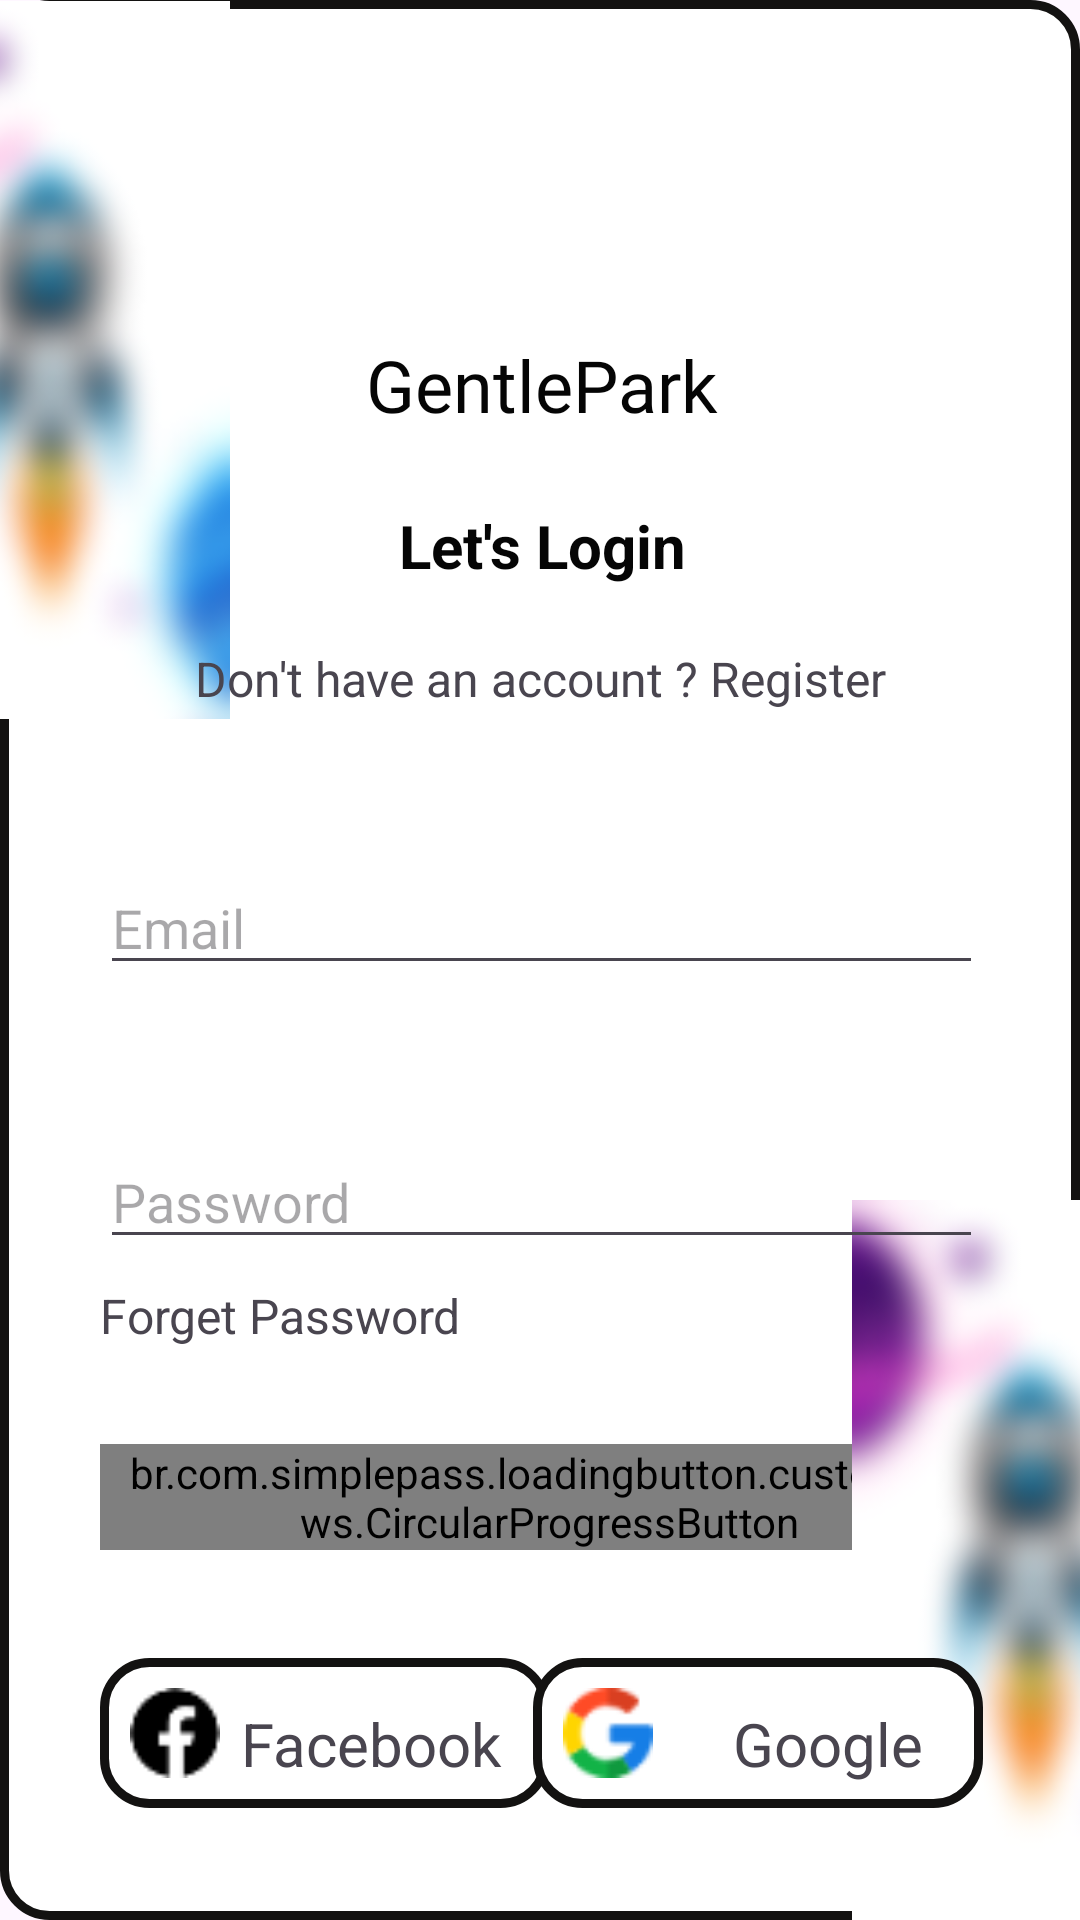

Produce the Android XML layout that renders to this screen, including the resource entries it uses.
<!-- AndroidManifest.xml: application theme Theme.GentlePark -->
<!-- res/layout/fragment_login.xml -->
<?xml version="1.0" encoding="utf-8"?>
<androidx.constraintlayout.widget.ConstraintLayout xmlns:android="http://schemas.android.com/apk/res/android"
    xmlns:app="http://schemas.android.com/apk/res-auto"
    xmlns:tools="http://schemas.android.com/tools"
    android:layout_width="match_parent"
    android:layout_height="match_parent"
    android:background="@drawable/btn_drawable2">


    <br.com.simplepass.loadingbutton.customViews.CircularProgressButton
        android:id="@+id/signin_id"
        android:layout_width="0dp"
        android:layout_height="wrap_content"
        android:layout_marginTop="32dp"
        android:background="@drawable/btn_drawable1"
        android:drawableLeft="@drawable/login_gp"
        android:paddingLeft="5dp"
        android:text="Sign In"
        android:textAllCaps="false"
        android:textColor="#F8F8F8"
        app:layout_constraintEnd_toStartOf="@+id/guideline7"
        app:layout_constraintHorizontal_bias="0.5"
        app:layout_constraintStart_toStartOf="@+id/guideline6"
        app:spinning_bar_color="@color/white"
        app:layout_constraintTop_toBottomOf="@+id/forget_password" />

    <TextView
        android:id="@+id/textView4"
        android:layout_width="wrap_content"
        android:layout_height="wrap_content"
        android:layout_marginTop="24dp"
        android:text="Let's Login"
        android:textColor="#050505"
        android:textSize="20sp"
        android:textStyle="bold"
        app:layout_constraintEnd_toEndOf="@+id/textView3"
        app:layout_constraintHorizontal_bias="0.517"
        app:layout_constraintStart_toStartOf="@+id/textView3"
        app:layout_constraintTop_toBottomOf="@+id/textView3" />

    <TextView
        android:id="@+id/textView3"
        android:layout_width="wrap_content"
        android:layout_height="wrap_content"
        android:layout_marginTop="112dp"
        android:fontFamily="@font/aclonica"
        android:text="GentlePark"
        android:textColor="#050505"
        android:textSize="24sp"
        app:layout_constraintEnd_toStartOf="@+id/guideline7"
        app:layout_constraintStart_toStartOf="@+id/guideline6"
        app:layout_constraintTop_toTopOf="parent" />

    <ImageView
        android:id="@+id/imageView5"
        android:layout_width="wrap_content"
        android:layout_height="wrap_content"
        app:layout_constraintEnd_toStartOf="@+id/guideline6"
        app:layout_constraintStart_toStartOf="parent"
        app:layout_constraintTop_toTopOf="parent"
        app:srcCompat="@drawable/gentle_park_logo" />

    <ImageView
        android:id="@+id/imageView"
        android:layout_width="wrap_content"
        android:layout_height="wrap_content"
        app:layout_constraintBottom_toBottomOf="parent"
        app:layout_constraintEnd_toEndOf="parent"
        app:layout_constraintStart_toStartOf="@+id/guideline7"
        app:srcCompat="@drawable/gentle_park_logo" />

    <androidx.constraintlayout.widget.Guideline
        android:id="@+id/guideline6"
        android:layout_width="wrap_content"
        android:layout_height="wrap_content"
        android:orientation="vertical"
        app:layout_constraintGuide_percent="0.09245742" />

    <androidx.constraintlayout.widget.Guideline
        android:id="@+id/guideline7"
        android:layout_width="wrap_content"
        android:layout_height="wrap_content"
        android:orientation="vertical"
        app:layout_constraintGuide_percent="0.91" />

    <TextView
        android:id="@+id/donot_have_account"
        android:layout_width="wrap_content"
        android:layout_height="wrap_content"
        android:layout_marginTop="20dp"
        android:text="Don't have an account ? Register"
        android:textSize="16sp"
        app:layout_constraintEnd_toStartOf="@+id/guideline7"
        app:layout_constraintHorizontal_bias="0.495"
        app:layout_constraintStart_toStartOf="@+id/guideline6"
        app:layout_constraintTop_toBottomOf="@+id/textView4" />

    <EditText
        android:id="@+id/editTextTextEmailAddress"
        android:layout_width="0dp"
        android:layout_height="wrap_content"
        android:layout_marginTop="50dp"
        android:ems="10"
        android:hint="Email"
        android:inputType="textEmailAddress"
        android:textColor="#171616"
        app:layout_constraintEnd_toStartOf="@+id/guideline7"
        app:layout_constraintStart_toStartOf="@+id/guideline6"
        app:layout_constraintTop_toBottomOf="@+id/donot_have_account" />

    <EditText
        android:id="@+id/editTextTextPassword"
        android:layout_width="0dp"
        android:layout_height="wrap_content"
        android:layout_marginTop="50dp"
        android:ems="10"
        android:hint="Password"
        android:inputType="textPassword"
        android:textColor="#171616"
        app:layout_constraintEnd_toStartOf="@+id/guideline7"
        app:layout_constraintStart_toStartOf="@+id/guideline6"
        app:layout_constraintTop_toBottomOf="@+id/editTextTextEmailAddress" />

    <TextView
        android:id="@+id/forget_password"
        android:layout_width="wrap_content"
        android:layout_height="wrap_content"
        android:layout_marginTop="8dp"
        android:text="Forget Password"
        android:textSize="16sp"
        app:layout_constraintEnd_toStartOf="@+id/guideline7"
        app:layout_constraintHorizontal_bias="0.0"
        app:layout_constraintStart_toStartOf="@+id/guideline6"
        app:layout_constraintTop_toBottomOf="@+id/editTextTextPassword" />

    <ImageView
        android:id="@+id/facebook_login"
        android:layout_width="150dp"
        android:layout_height="50dp"
        android:layout_marginTop="36dp"
        android:background="@drawable/btn_drawable2"
        android:padding="10dp"
        android:scaleType="fitStart"
        android:text="facebook"
        app:layout_constraintEnd_toStartOf="@+id/google_login_id"
        app:layout_constraintHorizontal_bias="0.0"
        app:layout_constraintStart_toStartOf="@+id/guideline6"
        app:layout_constraintTop_toBottomOf="@+id/signin_id"
        app:srcCompat="@drawable/facebook" />

    <TextView
        android:id="@+id/textView7"
        android:layout_width="wrap_content"
        android:layout_height="wrap_content"
        android:layout_marginEnd="16dp"
        android:text="Facebook"
        android:textSize="20sp"
        app:layout_constraintBottom_toBottomOf="@+id/facebook_login"
        app:layout_constraintEnd_toEndOf="@+id/facebook_login"
        app:layout_constraintTop_toTopOf="@+id/facebook_login"
        app:layout_constraintVertical_bias="0.652" />

    <ImageView
        android:id="@+id/google_login_id"
        android:layout_width="150dp"
        android:layout_height="50dp"
        android:background="@drawable/btn_drawable2"
        android:padding="10dp"
        android:scaleType="fitStart"
        app:layout_constraintBottom_toBottomOf="@+id/facebook_login"
        app:layout_constraintEnd_toStartOf="@+id/guideline7"
        app:layout_constraintTop_toTopOf="@+id/facebook_login"
        app:srcCompat="@drawable/google" />

    <TextView
        android:id="@+id/textView5"
        android:layout_width="wrap_content"
        android:layout_height="wrap_content"
        android:layout_marginEnd="20dp"
        android:text="Google"
        android:textSize="20sp"
        app:layout_constraintBottom_toBottomOf="@+id/google_login_id"
        app:layout_constraintEnd_toStartOf="@+id/guideline7"
        app:layout_constraintTop_toTopOf="@+id/google_login_id"
        app:layout_constraintVertical_bias="0.652" />


</androidx.constraintlayout.widget.ConstraintLayout>
<!-- resources referenced by this layout -->
<resources>
  <!-- drawable btn_drawable1 (drawable) -->
  <?xml version="1.0" encoding="utf-8"?>
  <shape xmlns:android="http://schemas.android.com/apk/res/android">
  
      <solid
          android:color="#1255DA"
          />
      <corners
          android:radius="15dp"
          />
  </shape>
  <!-- drawable btn_drawable2 (drawable) -->
  <?xml version="1.0" encoding="utf-8"?>
  <shape xmlns:android="http://schemas.android.com/apk/res/android">
  
      <solid
          android:color="#FFFFFF"
          />
      <corners
          android:radius="15dp"
          />
      <stroke
          android:color="#131211"
          android:width="3dp"
          />
  
  </shape>
  <!-- drawable facebook: png bitmap (drawable, 588 bytes) -->
  <!-- drawable gentle_park_logo: png bitmap (drawable, 23799 bytes) -->
  <!-- drawable google: png bitmap (drawable, 1129 bytes) -->
  <style name="Theme.GentlePark" parent="Base.Theme.GentlePark" />
  <style name="Base.Theme.GentlePark" parent="Theme.Material3.DayNight.NoActionBar">
          
          
      </style>
  <!-- not gathered from this repository: default colours our renderer supplied (Android Studio template values) -->
  <color name="white">#FFFFFFFF</color>
</resources>
